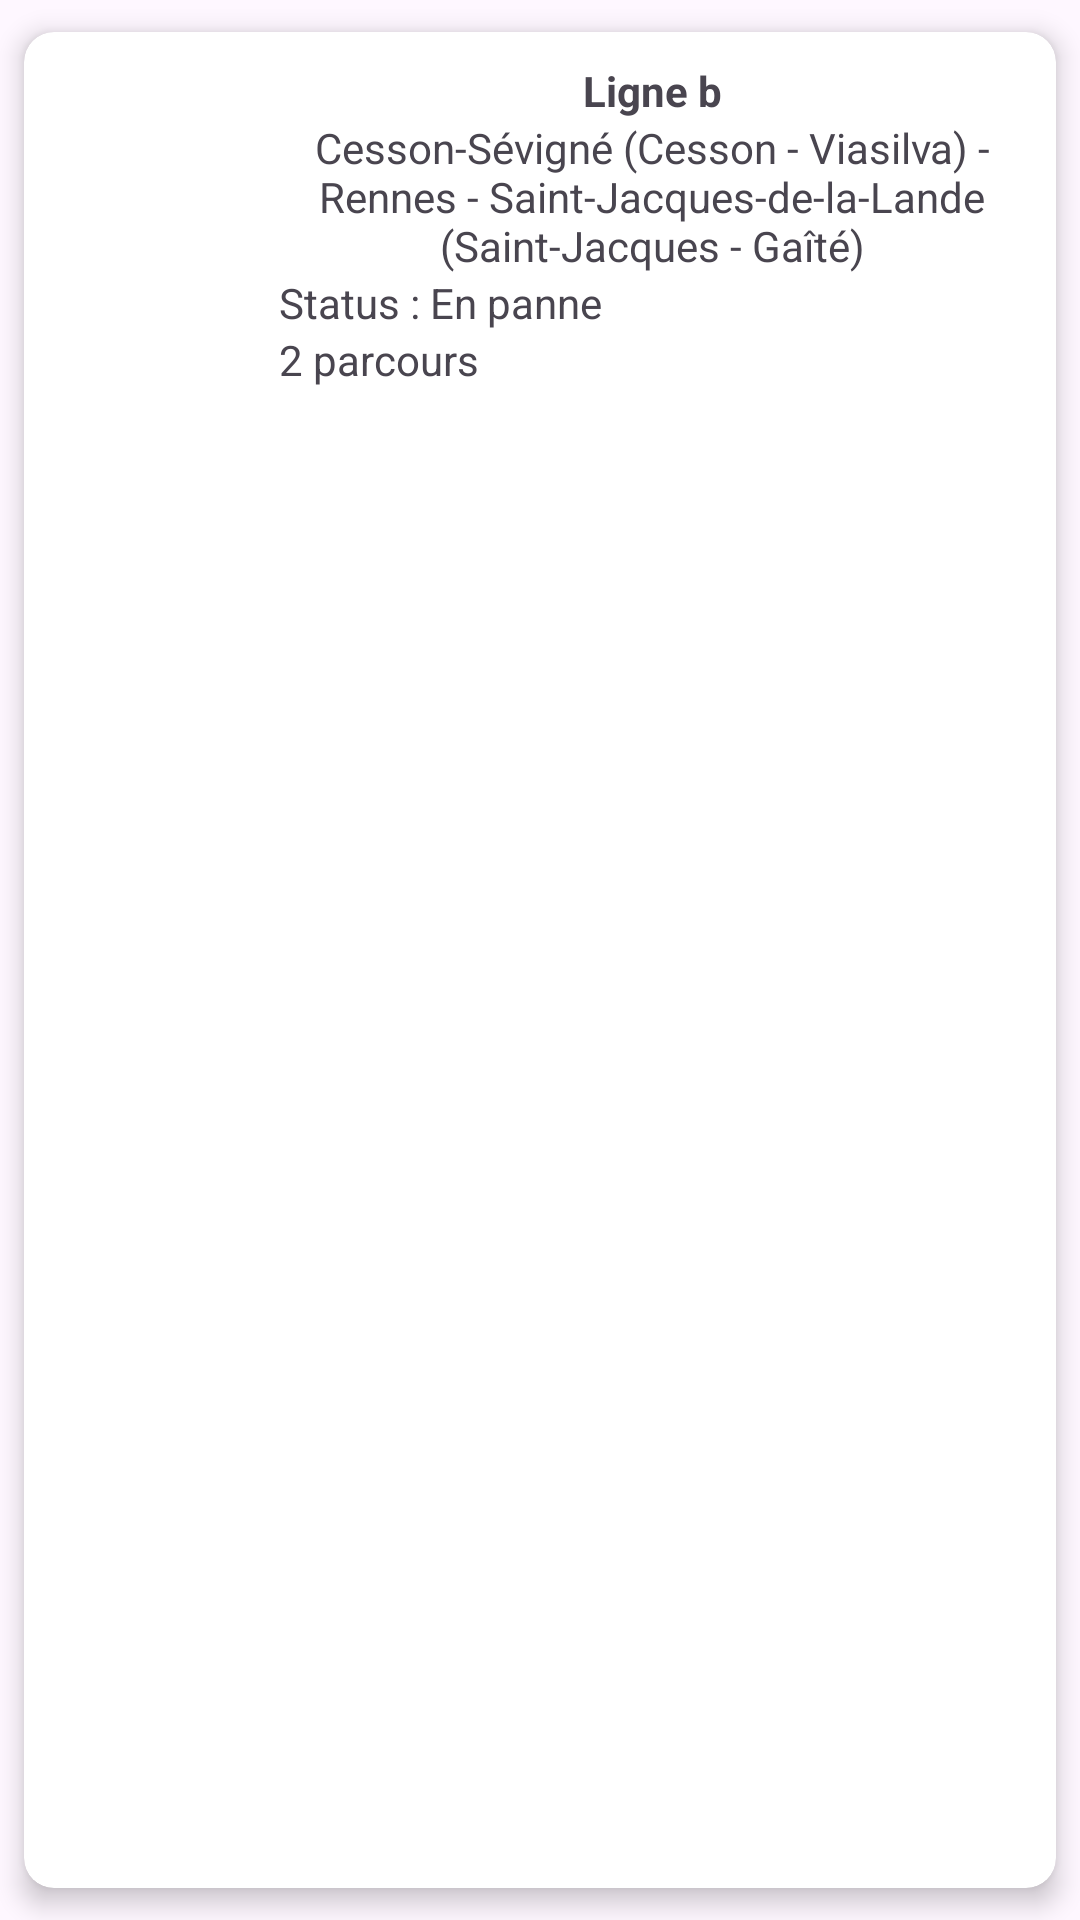

This screen was rendered from an Android layout file. Write that file and the resources it references.
<!-- AndroidManifest.xml: application theme Theme.RennesStarExplorer -->
<!-- res/layout/metro_list_card_view.xml -->
<?xml version="1.0" encoding="utf-8"?>
<androidx.cardview.widget.CardView xmlns:android="http://schemas.android.com/apk/res/android"
    xmlns:card_view="http://schemas.android.com/apk/res-auto"
    android:id="@+id/metro_list_card_view"
    android:layout_width="match_parent"
    android:layout_height="wrap_content"
    card_view:cardBackgroundColor="@color/white"
    card_view:cardCornerRadius="10dp"
    card_view:cardElevation="5dp"
    card_view:cardUseCompatPadding="true">

    <LinearLayout
        android:layout_width="match_parent"
        android:layout_height="match_parent"
        android:padding="10dp">

        <ImageView
            android:id="@+id/metro_list_card_picto"
            android:layout_width="75dp"
            android:layout_height="75dp"
            android:layout_gravity="center"/>

        <LinearLayout
            android:layout_width="match_parent"
            android:layout_height="wrap_content"
            android:gravity="center"
            android:orientation="vertical">

            <TextView
                android:id="@+id/metro_list_card_title"
                android:layout_width="wrap_content"
                android:layout_height="wrap_content"
                android:text="Ligne b"
                android:textStyle="bold" />

            <TextView
                android:id="@+id/metro_list_card_long_name"
                android:layout_width="wrap_content"
                android:layout_height="wrap_content"
                android:gravity="center"
                android:text="Cesson-Sévigné (Cesson - Viasilva) - Rennes - Saint-Jacques-de-la-Lande (Saint-Jacques - Gaîté)" />

            <TextView
                android:id="@+id/metro_list_card_status"
                android:layout_width="wrap_content"
                android:layout_height="wrap_content"
                android:layout_gravity="left"
                android:text="Status : En panne" />

            <TextView
                android:id="@+id/metro_list_card_count"
                android:layout_width="wrap_content"
                android:layout_height="wrap_content"
                android:layout_gravity="left"
                android:text="2 parcours" />
        </LinearLayout>
    </LinearLayout>
</androidx.cardview.widget.CardView>
<!-- resources referenced by this layout -->
<resources>
  <style name="Theme.RennesStarExplorer" parent="Base.Theme.RennesStarExplorer" />
  <style name="Base.Theme.RennesStarExplorer" parent="Theme.Material3.DayNight">
          
          
      </style>
  <!-- not gathered from this repository: default colours our renderer supplied (Android Studio template values) -->
  <color name="white">#FFFFFFFF</color>
</resources>
